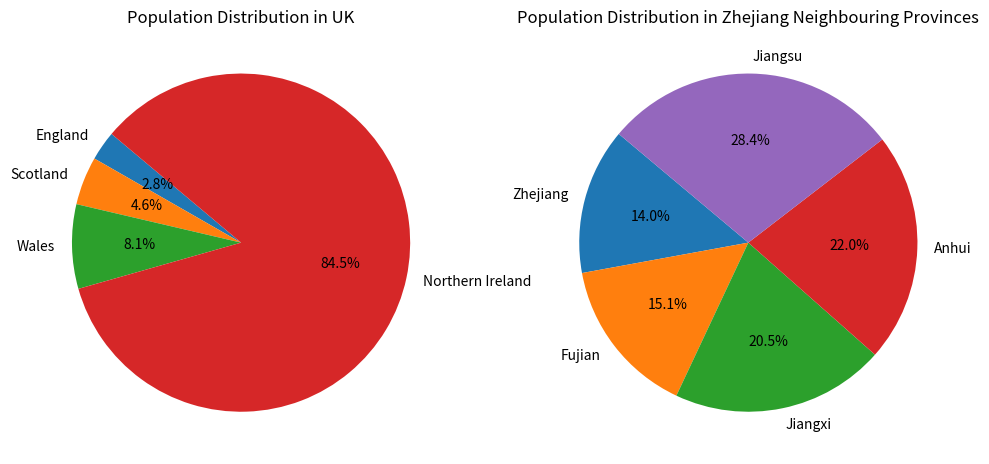

Here is the Python script that generated this plot:
import matplotlib.pyplot as plt
#creat dictionary
population_data = {"UK": [57.11, 3.13, 1.91, 5.45],"Zhejiang neighbouring provinces": [65.77, 41.88, 45.28, 61.27, 85.15]}
#sort data
sorted_uk = sorted(population_data["UK"])
sorted_zhejiang = sorted(population_data["Zhejiang neighbouring provinces"])
#print sorted data
print("Sorted UK populations:", sorted_uk)
print("Sorted Zhejiang neighbouring provinces populations:", sorted_zhejiang)
#creat the first pie chart
plt.figure(figsize=(12, 6))
plt.subplot(1, 2, 1) 
plt.pie(sorted_uk, labels=['England', 'Scotland', 'Wales', 'Northern Ireland'], autopct='%1.1f%%',shadow=False, startangle=140)
plt.title('Population Distribution in UK')
#creat another pie chart
plt.subplot(1, 2, 2)  
plt.pie(sorted_zhejiang, labels=['Zhejiang', 'Fujian', 'Jiangxi', 'Anhui', 'Jiangsu'], autopct='%1.1f%%',shadow=False, startangle=140)
plt.title('Population Distribution in Zhejiang Neighbouring Provinces')
plt.show()
